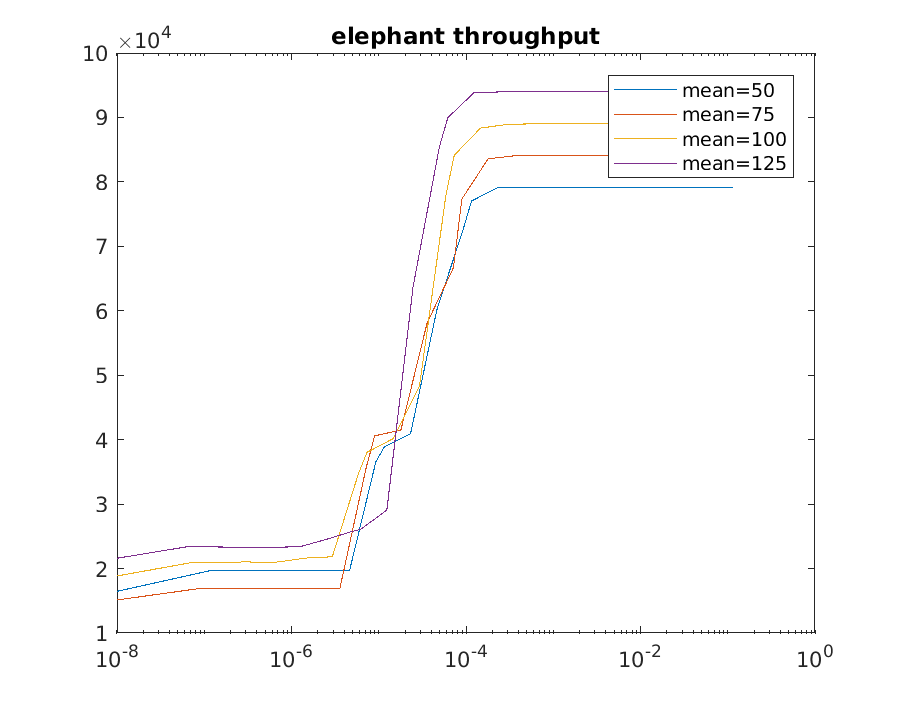

The data file committed next to this chart (first rows):
1e-08, 16460, 1e-08, 15122, 1e-08, 18836, 1e-08, 21595
1.1577e-07, 19655, 8.9727e-08, 16913, 7.3349e-08, 20961, 6.1968e-08, 23355
2.3155e-07, 19673, 1.7945e-07, 16913, 1.467e-07, 20896, 1.2394e-07, 23354
4.6309e-07, 19673, 3.5891e-07, 16913, 2.934e-07, 21032, 2.4787e-07, 23309
9.2618e-07, 19655, 7.1781e-07, 16913, 5.868e-07, 20940, 4.9574e-07, 23333
1.1577e-06, 19655, 8.9727e-07, 16913, 7.3349e-07, 21052, 6.1968e-07, 23308
2.3155e-06, 19694, 1.7945e-06, 16913, 1.467e-06, 21624, 1.2394e-06, 23372
4.6309e-06, 19692, 3.5891e-06, 16913, 2.934e-06, 21824, 2.4787e-06, 24501
9.2618e-06, 36539, 7.1781e-06, 35633, 5.868e-06, 34744, 4.9574e-06, 25758
1.1577e-05, 38873, 8.9727e-06, 40580, 7.3349e-06, 38027, 6.1968e-06, 26071
2.3155e-05, 40911, 1.7945e-05, 41490, 1.467e-05, 40162, 1.2394e-05, 29070
4.6309e-05, 60123, 3.5891e-05, 58122, 2.934e-05, 48374, 2.4787e-05, 63790
9.2618e-05, 72582, 7.1781e-05, 66662, 5.868e-05, 77798, 4.9574e-05, 85422
0.0001158, 77037, 8.9727e-05, 77335, 7.3349e-05, 84135, 6.1968e-05, 89966
0.0002315, 79105, 0.0001794, 83577, 0.0001467, 88341, 0.0001239, 93855
0.0004631, 79125, 0.0003589, 84049, 0.0002934, 88907, 0.0002479, 93956
0.0009262, 79125, 0.0007178, 84068, 0.0005868, 89012, 0.0004957, 93956
0.001158, 79125, 0.0008973, 84068, 0.0007335, 89012, 0.0006197, 93956
0.002315, 79125, 0.001795, 84068, 0.001467, 89012, 0.001239, 93956
0.004631, 79125, 0.003589, 84068, 0.002934, 89012, 0.002479, 93956
0.01158, 79125, 0.008973, 84068, 0.007335, 89012, 0.006197, 93956
0.1158, 79125, 0.08973, 84068, 0.07335, 89012, 0.06197, 93956
